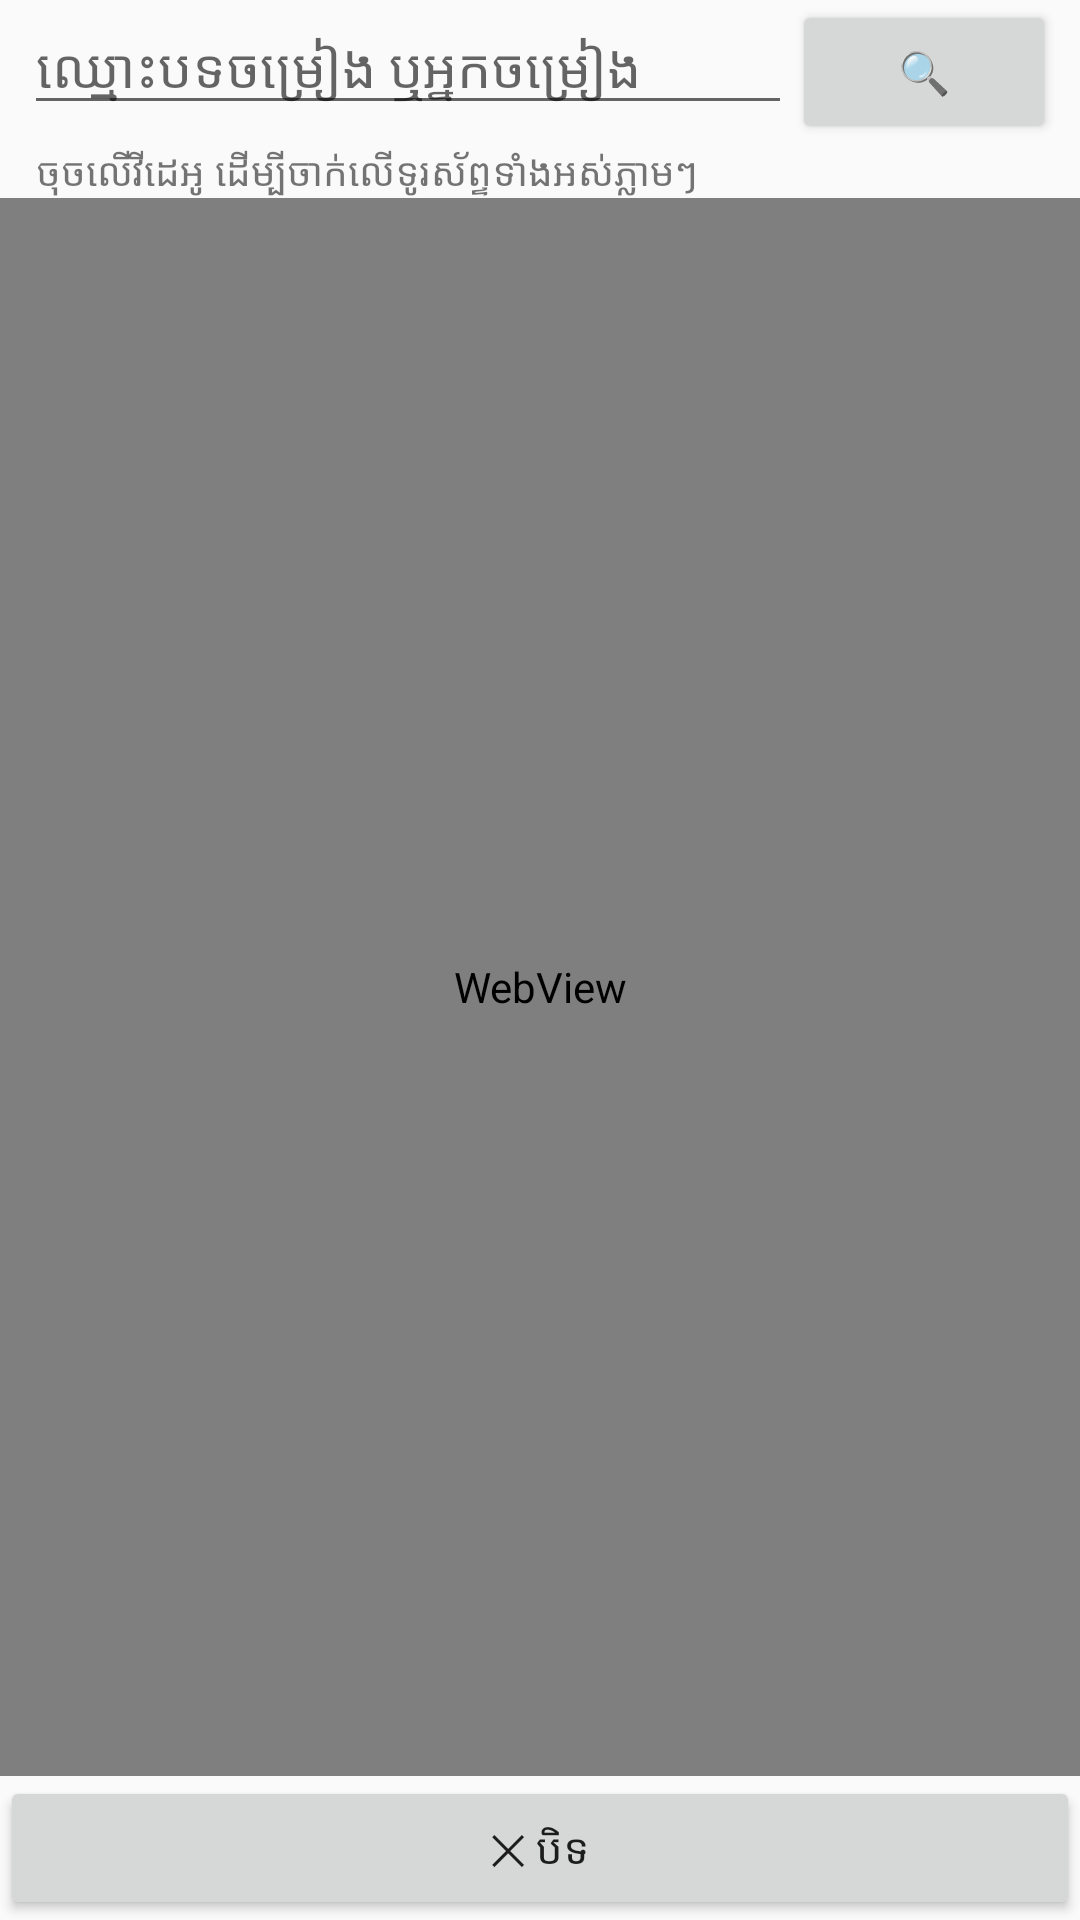

Produce the Android XML layout that renders to this screen, including the resource entries it uses.
<!-- AndroidManifest.xml: application theme Theme.SyncMusic -->
<!-- res/layout/activity_search.xml -->
<?xml version="1.0" encoding="utf-8"?>
<LinearLayout xmlns:android="http://schemas.android.com/apk/res/android"
    android:layout_width="match_parent"
    android:layout_height="match_parent"
    android:orientation="vertical">

    <LinearLayout
        android:layout_width="match_parent"
        android:layout_height="wrap_content"
        android:orientation="horizontal"
        android:paddingHorizontal="8dp">

        <EditText
            android:id="@+id/query"
            android:layout_width="0dp"
            android:layout_weight="1"
            android:layout_height="wrap_content"
            android:hint="ឈ្មោះបទចម្រៀង ឬអ្នកចម្រៀង"
            android:imeOptions="actionSearch"
            android:inputType="text" />

        <Button
            android:id="@+id/btnGo"
            android:layout_width="wrap_content"
            android:layout_height="wrap_content"
            android:text="🔍" />
    </LinearLayout>

    <TextView
        android:layout_width="match_parent"
        android:layout_height="wrap_content"
        android:paddingHorizontal="12dp"
        android:text="ចុចលើវីដេអូ ដើម្បីចាក់លើទូរស័ព្ទទាំងអស់ភ្លាមៗ"
        android:textSize="13sp" />

    
    <TextView
        android:id="@+id/offlineBanner"
        android:layout_width="match_parent"
        android:layout_height="wrap_content"
        android:background="#B71C1C"
        android:padding="12dp"
        android:text="⚠ ទូរស័ព្ទនេះមិនមាន Internet ទេ។\n• បើភ្ជាប់ Hotspot របស់ទូរស័ព្ទផ្សេង: ត្រូវបើក Mobile data លើទូរស័ព្ទដែលបើក Hotspot\n• បើភ្ជាប់ Wi-Fi: ពិនិត្យថា Wi-Fi នោះមាន Internet\nពេល Internet ដំណើរការវិញ ទំព័រនឹងផ្ទុកឡើងវិញដោយស្វ័យប្រវត្តិ។"
        android:textColor="#FFFFFF"
        android:textSize="14sp"
        android:visibility="gone" />

    <WebView
        android:id="@+id/web"
        android:layout_width="match_parent"
        android:layout_height="0dp"
        android:layout_weight="1" />

    <Button
        android:id="@+id/btnDone"
        android:layout_width="match_parent"
        android:layout_height="wrap_content"
        android:text="✕ បិទ" />
</LinearLayout>
<!-- resources referenced by this layout -->
<resources>
  <style name="Theme.SyncMusic" parent="Theme.AppCompat.DayNight.DarkActionBar" />
</resources>
